Run: headless pygame with SDL's dummy video driver; simulated clock (each Clock.tick advances the game by its frame time, no real sleeping); random seed 0; keys injected as events and as key.get_pressed() state; no mouse input.
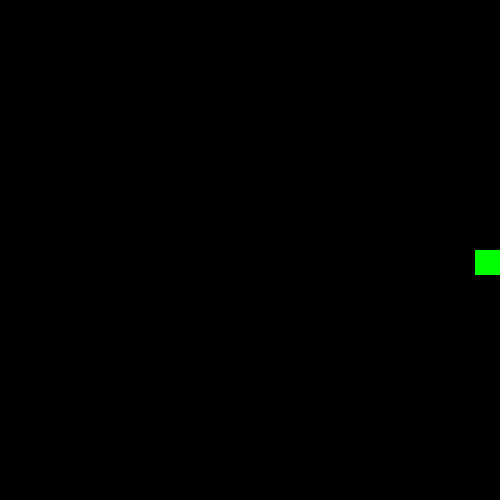
Frame 1 of 4 · flips 1–60 · no input
Frame 2 of 4 · flips 61–180 · tapped SPACE, RETURN · held RIGHT (→), D · screen unchanged from frame 1, image omitted
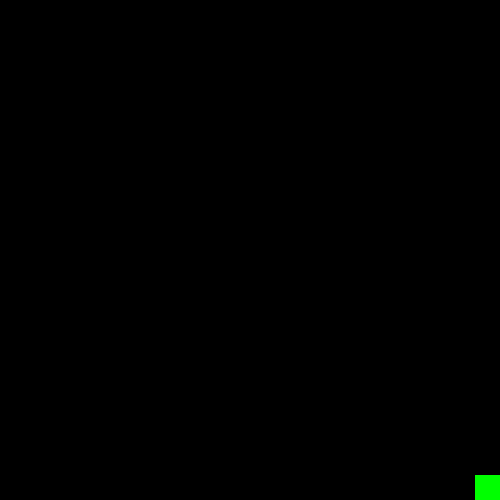
Frame 3 of 4 · flips 181–300 · held DOWN (↓), S
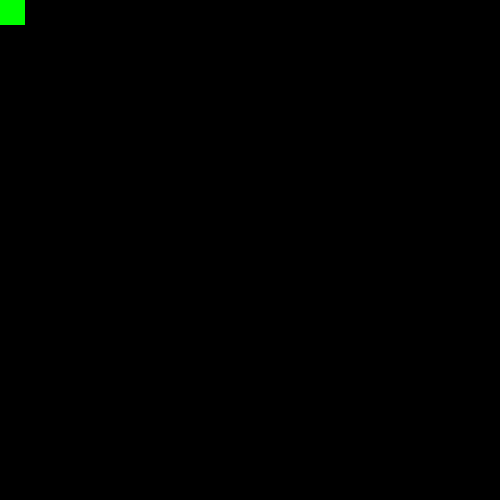
Frame 4 of 4 · flips 301–420 · held LEFT (←), A, UP (↑), W

The pygame program that drew these frames:


# pylint: disable = unused-variable
# pylint: disable = missing-function-docstring
# pylint: disable = bad-whitespace
# pylint: disable = invalid-name
# pylint: disable = missing-module-docstring
# pylint: disable = trailing-whitespace
# pylint: disable = trailing-newlines

import pygame

pygame.init()

# Window parameters

window = pygame.display.set_mode((500,500))

pygame.display.set_caption("Snake")

# Character parameters 

x = 250
y = 250

width = 25 
height = 25

speed = 25

green = (0,255,0)

# Square

def greenSquare():
    green_square = pygame.draw.rect(window, green, (x,y,width,height))
    return green_square

def redrawGameWindow():
    pygame.display.update()

# Axes

x_axis = True
y_axis = False
positive = True
negative = False

axis = x_axis
sign = positive

# Mainloop

running = True

while running:

    pygame.time.delay(50)

    for event in pygame.event.get():
        if event.type == pygame.KEYDOWN: 
            if event.key == pygame.K_ESCAPE:
                running = False
    
    # Changes the movement direction

    if axis == x_axis and sign == positive and x < 500 - width:
        move = x
        move += speed
        x = move

    elif axis == x_axis and sign == negative and x > 0:
        move = x
        move -= speed
        x = move

    elif axis == y_axis and sign == positive and y > 0:
        move = y
        move -= speed
        y = move
        
    elif axis == y_axis and sign == negative and y < 500 - height:
        move = y
        move += speed
        y = move

    # Keys pressing

    keys = pygame.key.get_pressed()

    if keys[pygame.K_LEFT] and x > 0:
        move = x
        axis = x_axis
        sign = negative

    if keys[pygame.K_RIGHT]:
        move = x
        axis = x_axis
        sign = positive

    if keys[pygame.K_UP] and y > 0:
        move = y
        axis = y_axis
        sign = positive

    if keys[pygame.K_DOWN]:
        move = y
        axis = y_axis
        sign = negative

    redrawGameWindow()

    window.fill((0,0,0))

    greenSquare()

pygame.quit()
